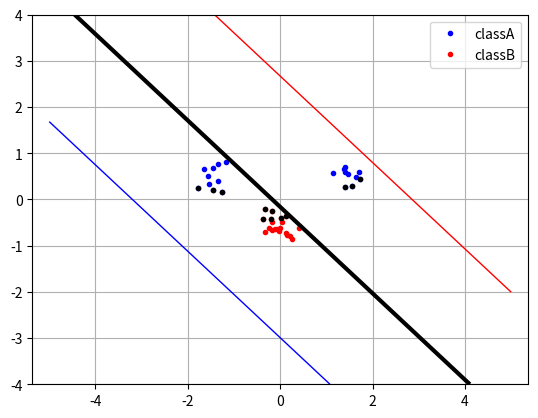

Source code (Python):
import numpy
import random
import math
from scipy.optimize import minimize
import matplotlib.pyplot as plt

numpy.random.seed(100)
C = 0.8
classA = numpy.concatenate((numpy.random.randn( 10 , 2) * 0.2 + [ 1.5 , 0.5 ],numpy.random.randn( 10 , 2) * 0.2 + [ -1.5 , 0.5 ] ) )
classB = numpy.random.randn( 20 , 2) * 0.2 + [ 0.0 , -0.5]
x = numpy.concatenate((classA,classB))
t = numpy.concatenate((numpy.ones(classA.shape[0]),-numpy.ones(classB.shape[0])))
N = x.shape[0] # Number of rows (samples) (note that each training sample will have a corresponding α-value.)
α = numpy.zeros(N)
epsilon = 0.00001

# These four lines randomly reorders the samples.
permute = list(range(N))
random.shuffle(permute)
x = x[permute,:]
t = t[permute]


"""
Linear Kernel
"""
def K1(x,y):
        return numpy.dot(x,y)

"""
Polynomial Kernel
"""
def K2(x,y,p):
    return ( numpy.dot(x,y) + 1 )**p

"""
Radial Basis Function (RBF) Kernel
"""
def K3(x,y,σ):
    return numpy.exp( -( ((x - y)**2)/(2*σ**2) ) )

"""
Takes a vector as an argument
Returns a scalar
"""
def objective(α):
    part1 = 0
    for i in range(N):
        for j in range(N):
            part1 += α[i]*α[j]*t[i]*t[j]*K1(x[i],x[j])
    return 1/2*numpy.sum(part1) - numpy.sum(α)




"""
Calculates a value which should be constrained to zero
Takes a vector as an argument
Returns a scalar
"""
def zerofun(α):
    return numpy.dot(α,t)


"""
Indicator Function (Equation (6))
Classifies new data point [new_x, new_y] given alpha, t and b.
"""
def ind(α,t,new_x,new_y,b):
    result = 0
    s = [new_x, new_y]
    for i in range(len(α)):
        result += α[i]*t[i]*K1(s,x[i])
    return result - b

"""
Equation (7)
b is threshold value
"""
def b(α_nz,sv,t_sv, x_nz, t_nz):
    result = 0
    for i in range(len(α_nz)):
        result += α_nz[i]*t_nz[i]*K1(sv,x_nz[i])
    return result - t_sv

## ===== HEART OF THE PROGRAM ===== ##




B=[(0, C) for b in range(N)]
XC = {'type':'eq' , 'fun':zerofun}

ret = minimize( objective, α, bounds = B, constraints = XC)
alpha = ret[ 'x' ]

# Extracting the non-zeros α
nonzero_α_indices = numpy.nonzero(alpha > 10e-5)
nonzero_α = alpha[nonzero_α_indices]
nonzero_x = x[nonzero_α_indices]
nonzero_t = t[nonzero_α_indices]

# Calculate b value using equation 7
# Must use a point ON the margin. This corresponds to a point with 0 < alpha < C
# Below we extract the indices of the alpha fulfill the above criteria
# Rounding error means that values like 0.7999999999 are still less than 0.8, but they
# shouldn't be... For now I solve it by subtracting some small epsilon

SV_indices = []

for i in range(len(nonzero_α)):
    if ((0 < nonzero_α[i]) & (nonzero_α[i] < (C - epsilon))):
        SV_indices.append(i)

# Pick one of these Support Vectors and corresponding t-value
SV_point = nonzero_x[SV_indices][0]
SV_t = nonzero_t[SV_indices][0]

# Calculate b using this SV and t_SV, as well as all alpha that fulfill the criteria
# and aren't 0.

b_val = b(nonzero_α[SV_indices],
  SV_point,
  SV_t,
  nonzero_x[SV_indices],
  nonzero_t[SV_indices])

# These are for plotting the decision boundary
xgrid = numpy.linspace(-5,5)
ygrid = numpy.linspace(-4,4)
grid = numpy.array([[ind(nonzero_α[SV_indices], nonzero_t[SV_indices], x, y,b_val)
                     for x in xgrid]
                    for y in ygrid])
plt.plot( [p[0] for p in classA] , [p[1] for p in classA] , 'b.')
plt.plot( [p[0] for p in classB] , [p[1] for p in classB] , 'r.')
plt.plot( [p[0] for p in nonzero_x] , [p[1] for p in nonzero_x] , 'k.')
plt.axis('equal')
plt.legend(['classA','classB'])
plt.grid()
plt.contour(xgrid, ygrid, grid,
            (-1.0, 0.0, 1.0),
            colors=('red', 'black', 'blue'),
            linewidths=(1,3,1))
plt.show()
